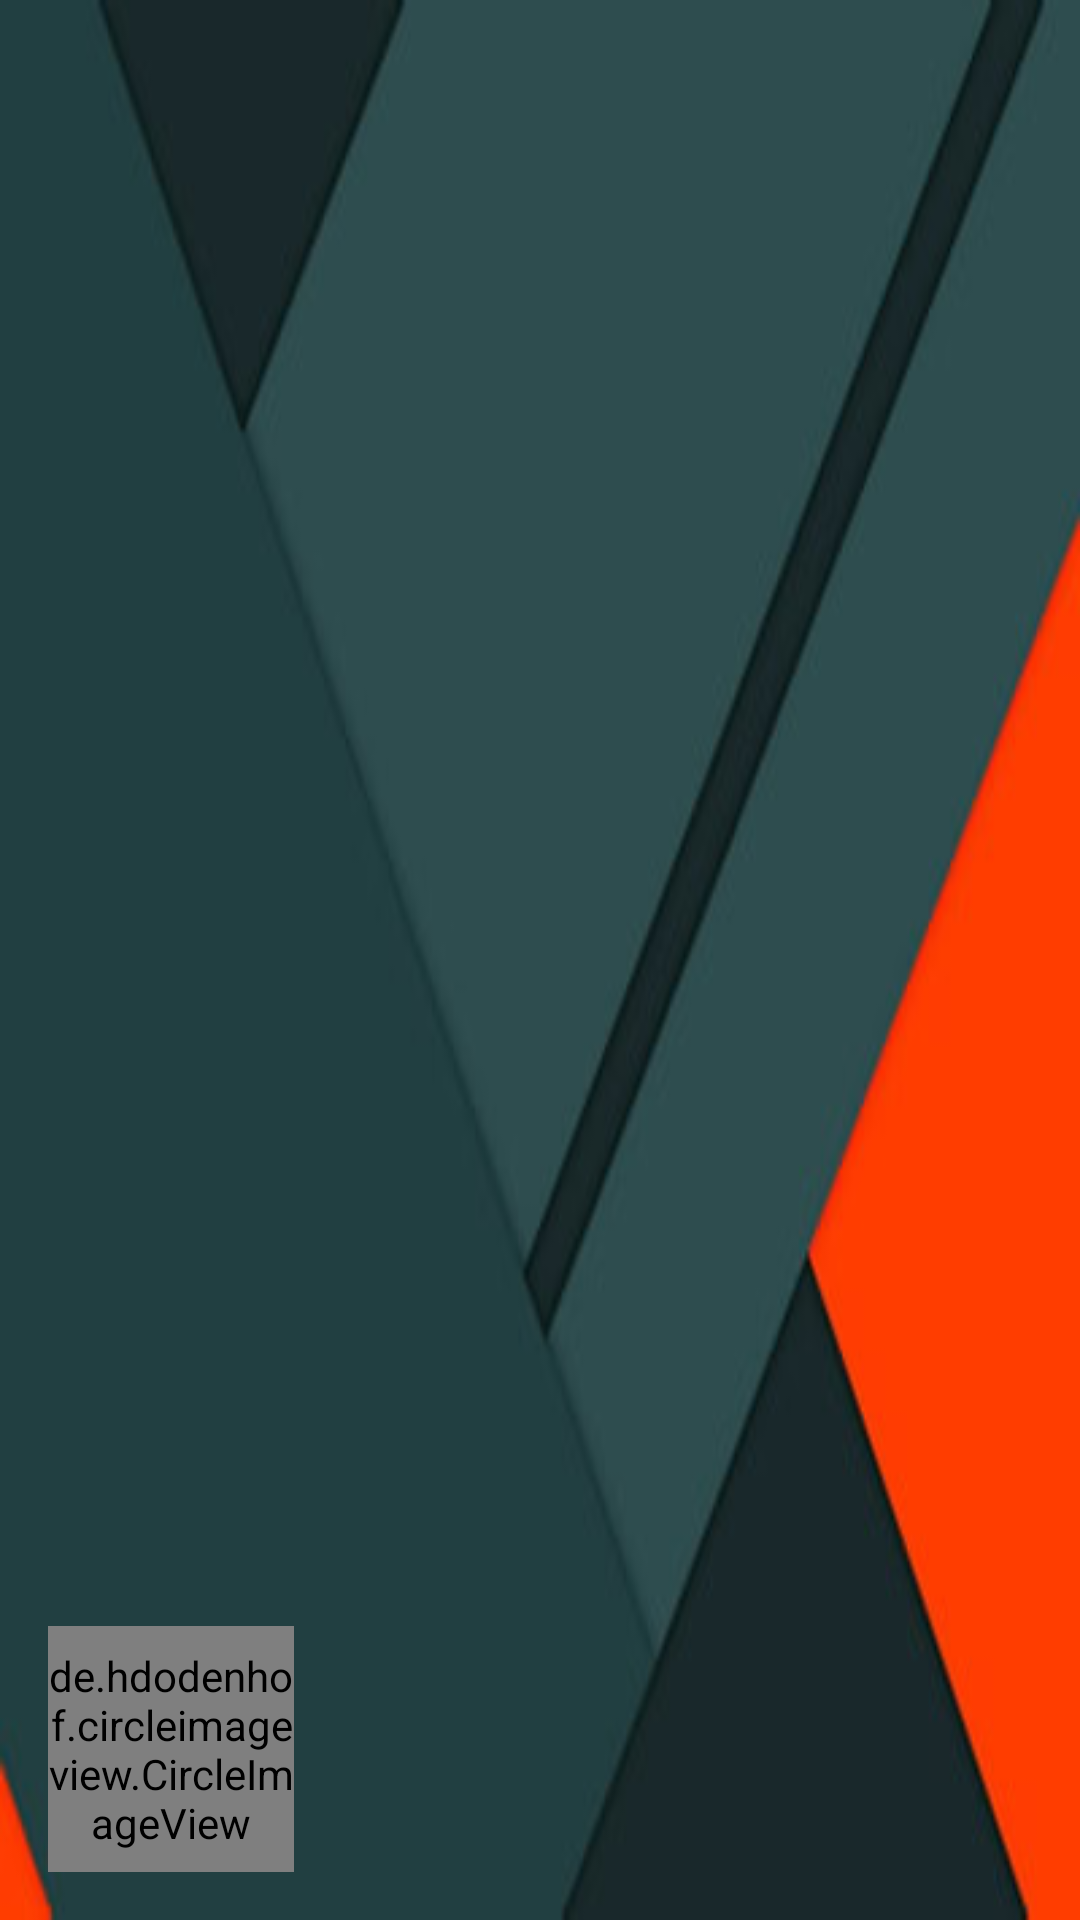

This screen was rendered from an Android layout file. Write that file and the resources it references.
<!-- AndroidManifest.xml: application theme Theme.ChoresApp -->
<!-- res/layout/nav_header.xml -->
<RelativeLayout
  xmlns:android="http://schemas.android.com/apk/res/android"
  xmlns:tools="http://schemas.android.com/tools"
  android:layout_width="match_parent"
  android:layout_height="192dp"
  android:background="@drawable/drawer_bg"
  android:gravity="bottom"
  android:orientation="vertical"
  android:padding="16dp"
  android:theme="@style/ThemeOverlay.AppCompat.Dark">

  <de.hdodenhof.circleimageview.CircleImageView
    android:id="@+id/userPicture"
    android:layout_width="82dp"
    android:layout_height="82dp"
    android:src="@mipmap/ic_launcher"
    />

  <TextView
    android:id="@+id/userName"
    android:layout_width="match_parent"
    android:layout_height="wrap_content"
    android:layout_marginLeft="@dimen/activity_vertical_margin"
    android:layout_toRightOf="@+id/userPicture"
    android:ellipsize="end"
    android:paddingTop="@dimen/activity_vertical_margin"
    android:singleLine="true"
    android:textColor="@color/grey_200"
    android:textSize="22sp"

    tools:text="Marcus Gabilheri"
    />

  <TextView
    android:id="@+id/userLocation"
    android:layout_width="match_parent"
    android:layout_height="wrap_content"
    android:layout_below="@id/userName"
    android:layout_marginLeft="@dimen/activity_vertical_margin"
    android:layout_toRightOf="@+id/userPicture"
    android:drawableLeft="@drawable/ic_location"
    android:drawablePadding="8dp"
    android:gravity="center_vertical"
    android:paddingBottom="4dp"
    android:paddingTop="8dp"
    android:textAppearance="@style/TextAppearance.AppCompat.Medium"
    tools:text="Austin, TX"
    />

</RelativeLayout>
<!-- resources referenced by this layout -->
<resources>
  <color name="grey_200">#eeeeee</color>
  <dimen name="activity_vertical_margin">16dp</dimen>
  <!-- drawable drawer_bg: jpg bitmap (drawable, 19926 bytes) -->
  <!-- mipmap ic_launcher: png bitmap (mipmap-hdpi, 2592 bytes) -->
  <style name="Theme.ChoresApp" parent="Base.Theme.ChoresApp">
      </style>
  <style name="Base.Theme.ChoresApp" parent="Theme.AppCompat.Light.NoActionBar">
          <item name="colorPrimary">@color/primary</item>
          <item name="colorPrimaryDark">@color/primary_dark</item>
          <item name="colorAccent">@color/accent_color</item>
          <item name="android:windowBackground">@color/window_background</item>
      </style>
  <color name="primary">@color/blue_grey_500</color>
  <color name="primary_dark">@color/blue_grey_700</color>
  <color name="accent_color">@color/teal_A700</color>
  <color name="window_background">#FFF5F5F5</color>
  <color name="blue_grey_500">#607d8b</color>
  <color name="blue_grey_700">#455a64</color>
  <color name="teal_A700">#00bfa5</color>
</resources>
